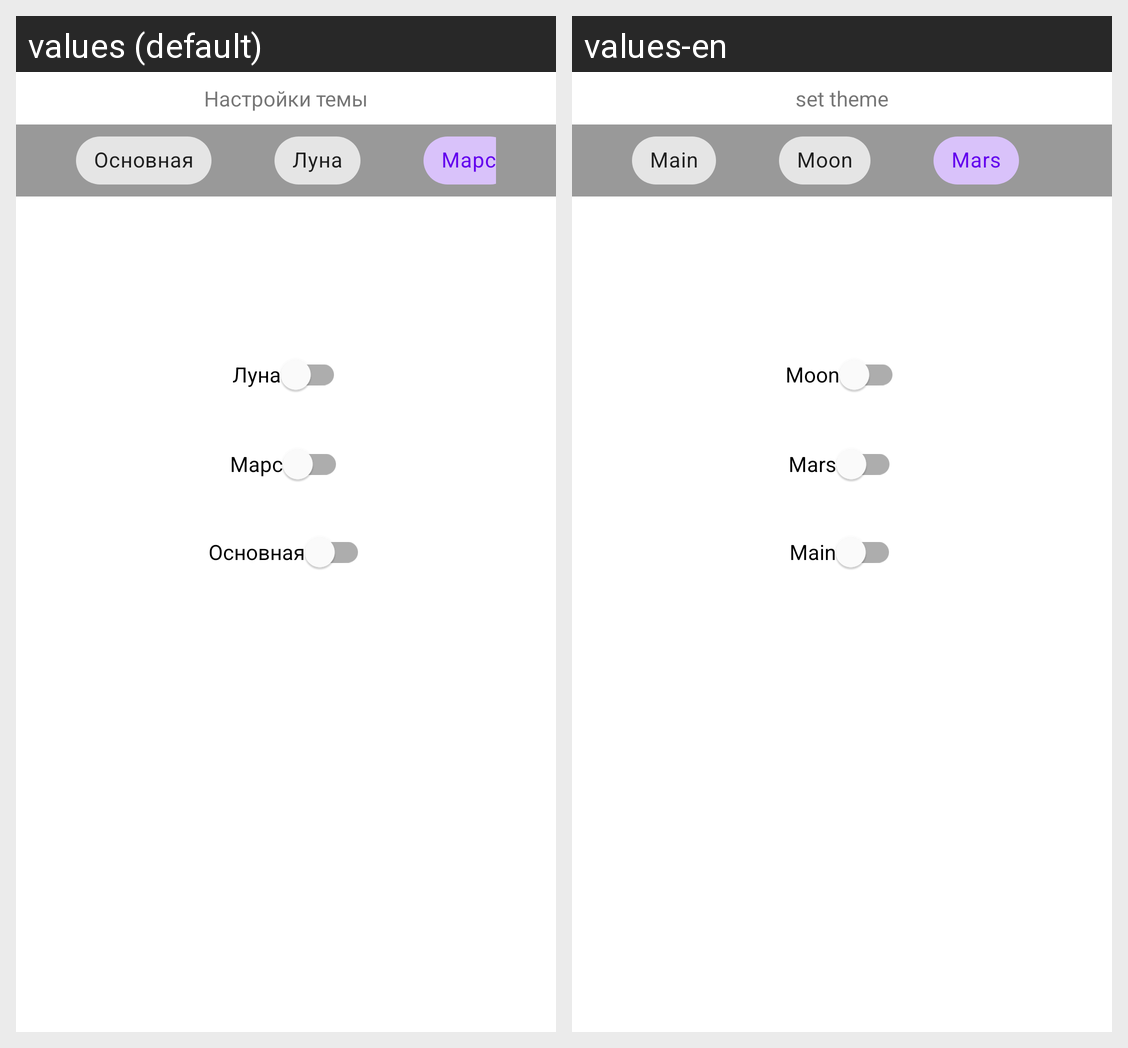

Strings drawn on this Android screen and how each of the app's shown locales translates them:
Android screen res/layout/fragment_settings.xml rendered under 2 locales, left to right: values (default), values-en. Device: Nexus 5 (rendered at 1080×1920; each locale shown at half size, 540×960, under a caption strip naming it); theme Theme.PictureOfTheDay.
Strings drawn on this screen, with the default value and each locale's value (text and hints the layout hard-codes, and strings that could not be matched under every locale, appear in the picture but are not listed):

set_theme
  values: Настройки темы
  values-en: set theme

theme_one
  values: Основная
  values-en: Main

theme_two
  values: Луна
  values-en: Moon

theme_three
  values: Марс
  values-en: Mars
